Dataset: perovskite_tandem (GitHub, jyotibrahmanandy/solar-cell-quality-control). Classes: defect halide segregation, defect layer delamination, defect phase degradation, defect pinhole, functional.

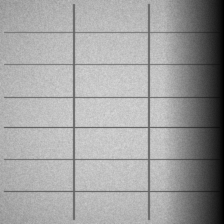
Label: defect phase degradation

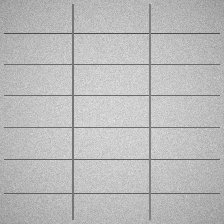
Label: functional

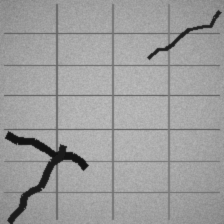
Label: defect layer delamination

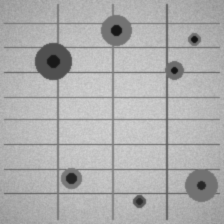
Label: defect pinhole

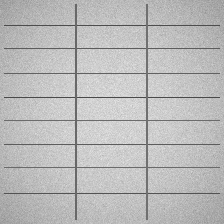
Label: functional

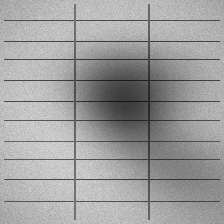
Label: defect halide segregation
